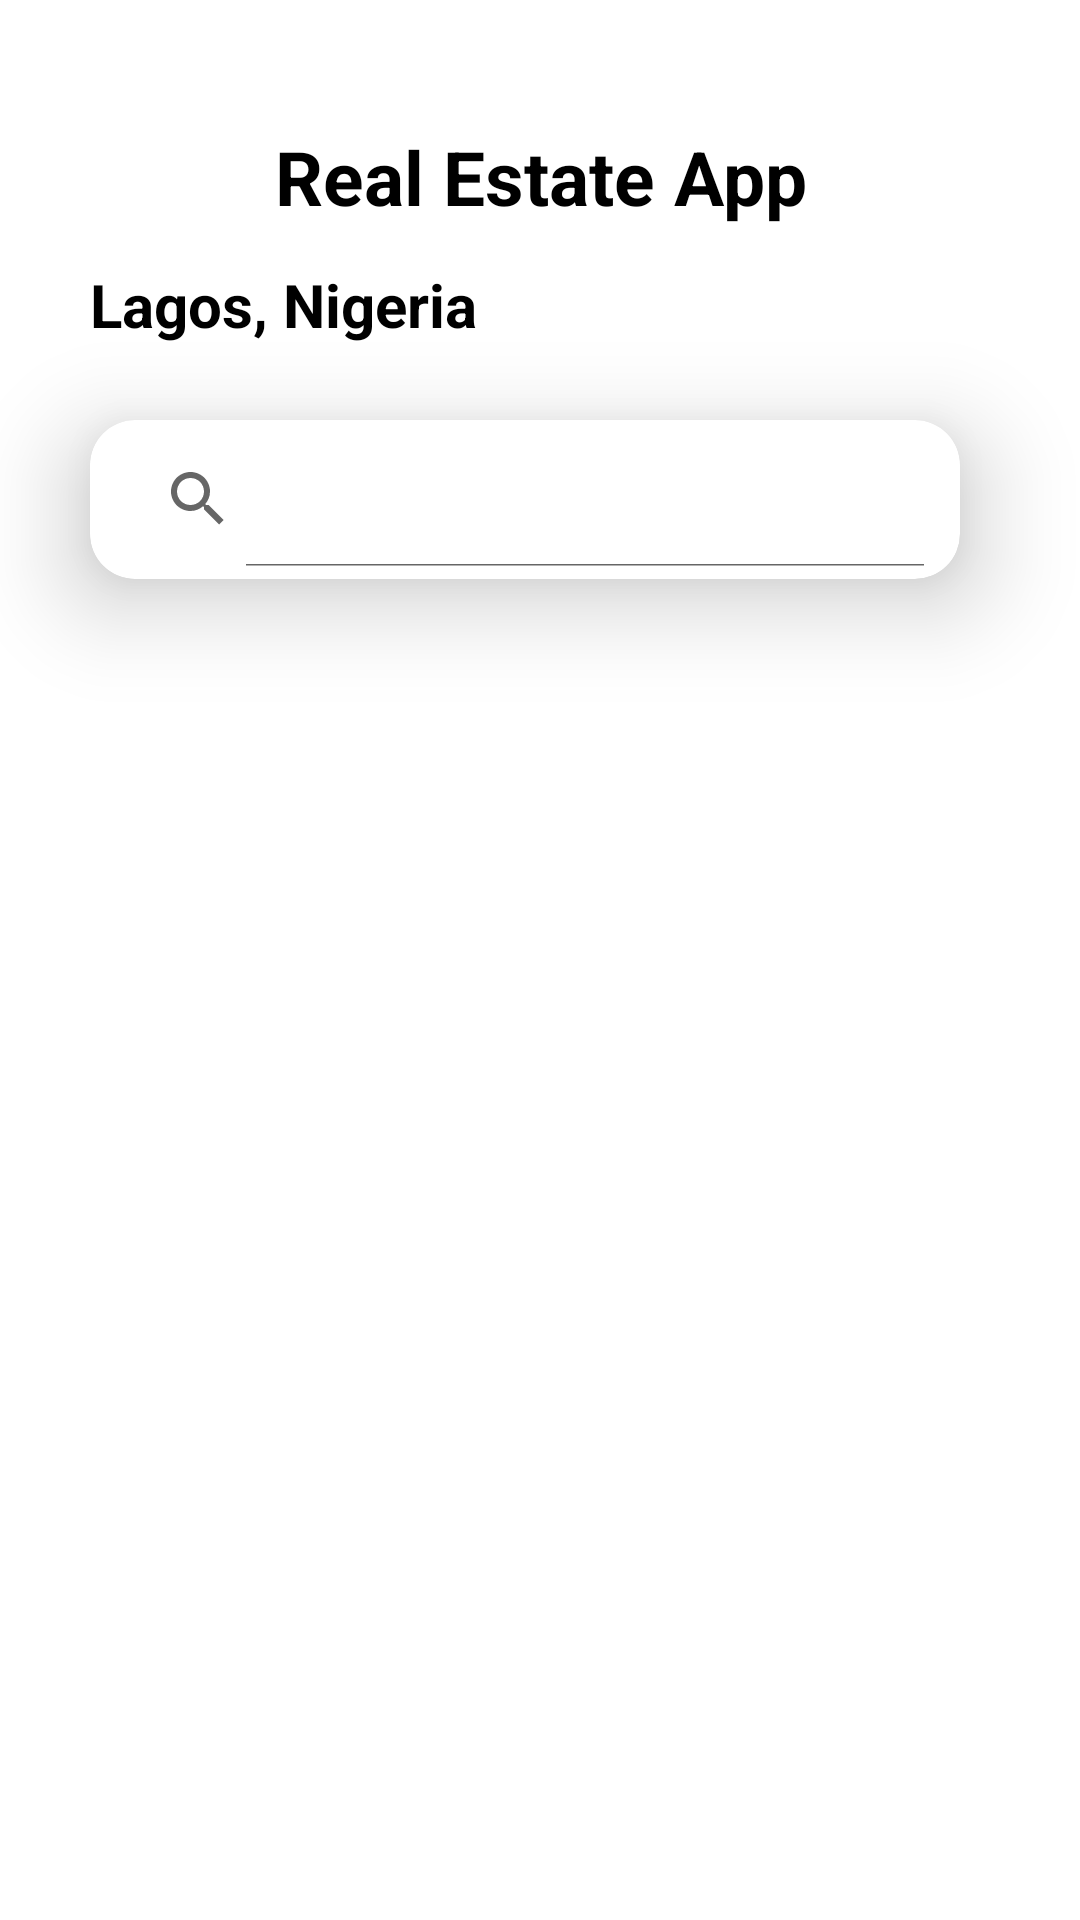

Android layout source for this screen:
<!-- AndroidManifest.xml: application theme Theme.RealEstateApp -->
<!-- res/layout/fragment_list.xml -->
<?xml version="1.0" encoding="utf-8"?>
<FrameLayout xmlns:android="http://schemas.android.com/apk/res/android"
    xmlns:app="http://schemas.android.com/apk/res-auto"
    xmlns:tools="http://schemas.android.com/tools"
    android:layout_width="match_parent"
    android:layout_height="match_parent"
    tools:context=".view.ui.ListFragment">


    <FrameLayout
        android:layout_width="match_parent"
        android:layout_height="match_parent"
        android:layout_marginTop="20dp">

        <androidx.constraintlayout.widget.ConstraintLayout
            android:id="@+id/constraintLayout"
            android:layout_width="match_parent"
            android:layout_height="wrap_content"
            android:orientation="horizontal"
            app:layout_constraintEnd_toEndOf="parent"
            app:layout_constraintStart_toStartOf="parent"
            app:layout_constraintTop_toTopOf="parent">

            <TextView
                android:id="@+id/textView9"
                android:layout_width="wrap_content"
                android:layout_height="38dp"
                android:layout_gravity="center"
                android:text="Real Estate App"
                android:layout_marginTop="20dp"
                android:textColor="#000"
                android:gravity="center"
                android:textSize="25sp"
                android:textStyle="bold"
                app:layout_constraintBottom_toBottomOf="parent"
                app:layout_constraintEnd_toEndOf="parent"
                app:layout_constraintStart_toStartOf="parent"
                app:layout_constraintTop_toTopOf="parent" />






























        </androidx.constraintlayout.widget.ConstraintLayout>

        <TextView
            android:id="@+id/textView10"
            android:layout_width="wrap_content"
            android:layout_height="wrap_content"
            android:layout_marginStart="30dp"
            android:layout_marginTop="68dp"
            android:layout_marginBottom="20dp"
            android:text="Lagos, Nigeria"
            android:textColor="#000"
            android:textSize="20sp"
            android:textStyle="bold"
            app:layout_constraintStart_toStartOf="parent"
            app:layout_constraintTop_toBottomOf="@+id/constraintLayout" />

        <com.google.android.material.card.MaterialCardView
            android:id="@+id/materialCardView3"
            android:layout_width="wrap_content"
            android:layout_height="53dp"
            android:layout_gravity="center"
            android:layout_marginStart="35dp"
            android:layout_marginTop="23dp"
            android:layout_marginEnd="35dp"
            android:backgroundTint="#fff"
            android:clickable="true"
            android:elevation="10dp"
            android:focusable="true"
            android:foregroundGravity="center_vertical|center_horizontal"
            app:cardCornerRadius="15dp"
            app:cardElevation="20dp"
            app:layout_constraintEnd_toEndOf="parent"
            app:layout_constraintHorizontal_bias="0.496"
            app:layout_constraintStart_toStartOf="parent"
            app:layout_constraintTop_toBottomOf="parent">

        </com.google.android.material.card.MaterialCardView>


        <androidx.recyclerview.widget.RecyclerView
            android:id="@+id/recyler_list"
            android:layout_width="match_parent"
            android:layout_height="match_parent"
            android:layout_marginStart="20dp"
            android:layout_marginTop="190dp"
            android:layout_marginEnd="20dp"
            android:orientation="vertical"
            android:textAlignment="center"
            app:layoutManager="androidx.recyclerview.widget.LinearLayoutManager"
            app:layout_constraintBottom_toBottomOf="parent"
            app:layout_constraintEnd_toEndOf="parent"
            app:layout_constraintHorizontal_bias="0.0"
            app:layout_constraintStart_toStartOf="parent"
            app:layout_constraintTop_toBottomOf="@+id/search_home"
            app:layout_constraintVertical_bias="1.0"
            tools:listitem="@layout/list_item_layout" />

        <com.google.android.material.card.MaterialCardView
            android:id="@+id/materialCardView5"
            android:layout_width="match_parent"
            android:layout_height="53dp"
            android:layout_marginStart="30dp"
            android:layout_marginTop="120dp"
            android:layout_marginEnd="40dp"
            android:backgroundTint="#fff"
            android:clickable="true"
            android:elevation="10dp"
            android:focusable="true"
            android:foregroundGravity="center_vertical|center_horizontal"
            app:cardCornerRadius="15dp"
            app:cardElevation="20dp"
            app:layout_constraintEnd_toEndOf="parent"
            app:layout_constraintHorizontal_bias="0.496"
            app:layout_constraintStart_toStartOf="parent"
            app:layout_constraintTop_toBottomOf="@+id/textView10">

        <SearchView
            android:id="@+id/search_home"
            android:layout_width="match_parent"
            android:layout_height="match_parent"
            android:iconifiedByDefault="false"
            android:padding="4dp"
            app:layout_constraintEnd_toEndOf="parent"
            app:layout_constraintHorizontal_bias="0.4"
            app:layout_constraintStart_toStartOf="parent"
            app:layout_constraintTop_toBottomOf="@id/textView10" />

        </com.google.android.material.card.MaterialCardView>
    </FrameLayout>

</FrameLayout>
<!-- res/layout/list_item_layout.xml (included above) -->
<?xml version="1.0" encoding="utf-8"?>
<com.google.android.material.card.MaterialCardView xmlns:android="http://schemas.android.com/apk/res/android"
    xmlns:app="http://schemas.android.com/apk/res-auto"
    xmlns:tools="http://schemas.android.com/tools"
    android:id="@+id/card"
    android:layout_width="match_parent"
    android:layout_height="wrap_content"
    android:layout_marginTop="10dp"
    android:layout_marginBottom="30dp"
    app:cardCornerRadius="10dp">

    <LinearLayout
        android:layout_width="match_parent"
        android:layout_height="wrap_content"
        android:orientation="vertical">

        <ImageView
            android:id="@+id/imageView5"
            android:layout_width="match_parent"
            android:layout_height="181dp"
            android:layout_marginTop="5dp"
            android:layout_marginBottom="10dp"
            android:importantForAccessibility="no"
            android:scaleType="centerCrop"
            tools:srcCompat="@tools:sample/avatars" />

        <LinearLayout
            android:layout_width="match_parent"
            android:layout_height="match_parent"
            android:orientation="horizontal">

            <LinearLayout
                android:layout_width="wrap_content"
                android:layout_height="wrap_content"
                android:orientation="vertical">

                <LinearLayout
                    android:layout_width="wrap_content"
                    android:layout_height="wrap_content"
                    android:layout_margin="3dp"
                    android:orientation="horizontal">

                <ImageView
                    android:id="@+id/bedroom_icon"
                    android:layout_width="30dp"
                    android:layout_height="20dp"
                    android:layout_gravity="center"
                    android:layout_marginStart="9dp"
                    app:srcCompat="@drawable/ic_baseline_bedroom_parent_24" />

                <TextView
                    android:id="@+id/textView8"
                    android:layout_width="wrap_content"
                    android:layout_height="wrap_content"
                    android:layout_gravity="center"
                    android:layout_marginStart="10dp"
                    android:layout_weight="0"
                    android:text="2 bedroom apartment"
                    android:textSize="11sp"
                    android:textStyle="bold" />
                </LinearLayout>
                <LinearLayout
                    android:layout_width="wrap_content"
                    android:layout_height="wrap_content"
                    android:layout_margin="3dp"
                    android:orientation="horizontal">

                    <ImageView
                        android:id="@+id/washroom_icon"
                        android:layout_width="30dp"
                        android:layout_height="20dp"
                        android:layout_gravity="center"
                        android:layout_marginStart="9dp"
                        app:srcCompat="@drawable/ic_baseline_add_location_24" />

                    <TextView
                        android:id="@+id/textView9"
                        android:layout_width="wrap_content"
                        android:layout_height="wrap_content"
                        android:layout_gravity="center"
                        android:layout_marginStart="10dp"
                        android:layout_weight="0"
                        android:text="2 Washrooms"
                        android:textSize="11sp"
                        android:textStyle="bold" />
                </LinearLayout>
                <LinearLayout
                    android:layout_width="wrap_content"
                    android:layout_height="wrap_content"
                    android:layout_margin="3dp"
                    android:orientation="horizontal">

                    <ImageView
                        android:id="@+id/location_icon"
                        android:layout_width="30dp"
                        android:layout_height="20dp"
                        android:layout_gravity="center"
                        android:layout_marginStart="9dp"
                        app:srcCompat="@drawable/ic_baseline_add_location_24" />

                    <TextView
                        android:id="@+id/textView7"
                        android:layout_width="wrap_content"
                        android:layout_height="wrap_content"
                        android:layout_gravity="center"
                        android:layout_marginStart="10dp"
                        android:layout_weight="0"
                        android:text="kimoroko Kigali"
                        android:textSize="11sp"
                        android:textStyle="bold" />
                </LinearLayout>
            </LinearLayout>



            <ImageView
                android:id="@+id/imageView6"
                android:layout_width="wrap_content"
                android:layout_height="37dp"
                android:layout_gravity="top"
                android:layout_marginTop="10dp"
                android:paddingStart="130dp"
                android:layout_weight="1"
                app:srcCompat="@drawable/ic_baseline_bookmark_add_24" />


        </LinearLayout>
    </LinearLayout>
</com.google.android.material.card.MaterialCardView>
<!-- resources referenced by this layout -->
<resources>
  <!-- drawable ic_baseline_bedroom_parent_24 (drawable) -->
  <vector xmlns:android="http://schemas.android.com/apk/res/android" android:width="24dp"
      android:height="24dp" android:tint="#000000"
      android:viewportWidth="24" android:viewportHeight="24">
      <path android:fillColor="@android:color/white" android:pathData="M16.5,12h-9c-0.55,0 -1,0.45 -1,1v1h11v-1C17.5,12.45 17.05,12 16.5,12z"/>
      <path android:fillColor="@android:color/white" android:pathData="M7.25,8.5h4v2h-4z"/>
      <path android:fillColor="@android:color/white" android:pathData="M12.75,8.5h4v2h-4z"/>
      <path android:fillColor="@android:color/white" android:pathData="M20,2H4C2.9,2 2,2.9 2,4v16c0,1.1 0.9,2 2,2h16c1.1,0 2,-0.9 2,-2V4C22,2.9 21.1,2 20,2zM19,17h-1.5v-1.5h-11V17H5v-3.83c0,-0.66 0.25,-1.26 0.65,-1.72V9c0,-1.1 0.9,-2 2,-2H11c0.37,0 0.72,0.12 1,0.32C12.28,7.12 12.63,7 13,7h3.35c1.1,0 2,0.9 2,2v2.45c0.4,0.46 0.65,1.06 0.65,1.72V17z"/>
  </vector>
  <!-- drawable ic_baseline_bookmark_add_24 (drawable) -->
  <vector android:height="24dp" android:tint="#9F9999"
      android:viewportHeight="24" android:viewportWidth="24"
      android:width="24dp" xmlns:android="http://schemas.android.com/apk/res/android">
      <path android:fillColor="@android:color/white" android:pathData="M21,7h-2v2h-2V7h-2V5h2V3h2v2h2V7zM19,21l-7,-3l-7,3V5c0,-1.1 0.9,-2 2,-2l7,0c-0.63,0.84 -1,1.87 -1,3c0,2.76 2.24,5 5,5c0.34,0 0.68,-0.03 1,-0.1V21z"/>
  </vector>
  <style name="Theme.RealEstateApp" parent="Theme.MaterialComponents.Light.NoActionBar">
          
          <item name="colorPrimary">@color/purple_500</item>
          <item name="colorPrimaryVariant">@color/purple_700</item>
          <item name="colorOnPrimary">@color/white</item>
          
          <item name="colorSecondary">@color/teal_200</item>
          <item name="colorSecondaryVariant">@color/teal_700</item>
          <item name="colorOnSecondary">@color/black</item>
          
          <item name="android:statusBarColor">?attr/colorPrimaryVariant</item>
          
      </style>
  <!-- not gathered from this repository: default colours our renderer supplied (Android Studio template values) -->
  <color name="purple_500">#FF6200EE</color>
  <color name="purple_700">#FF3700B3</color>
  <color name="teal_200">#FF03DAC5</color>
  <color name="teal_700">#FF018786</color>
  <color name="black">#FF000000</color>
  <color name="white">#FFFFFFFF</color>
</resources>
